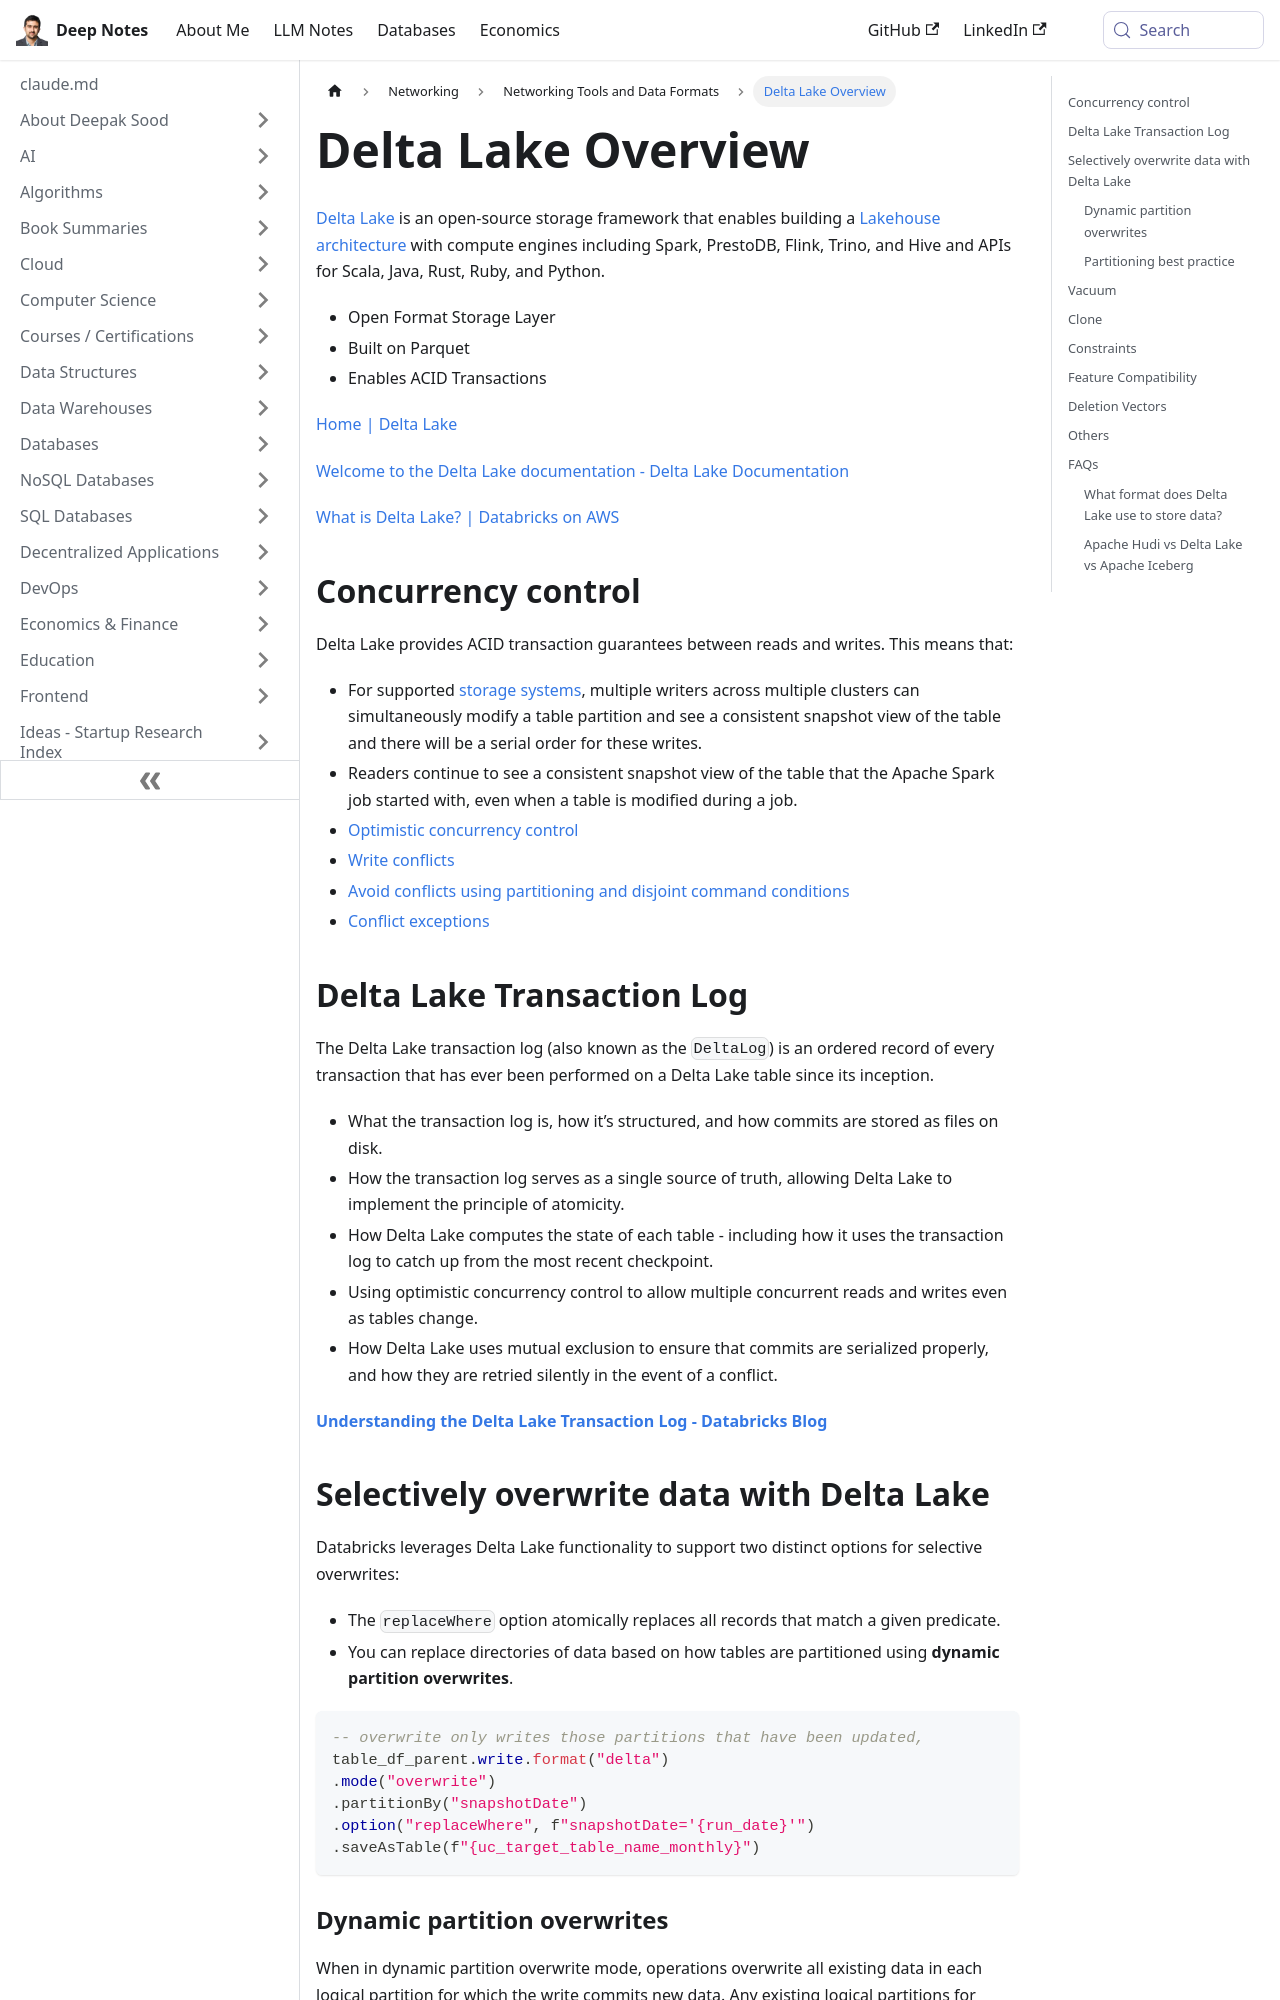

repository: deepaksood619/deepaksood619.github.io · page: networking/others/delta-lake/index.html · generator: docusaurus

---
slug: /networking/others/delta-lake
title: Delta Lake Overview
description: Explore Delta Lake, an open-source storage framework for building Lakehouse architectures with robust ACID transaction support.
created: 2023-03-10
updated: 2026-09-02
---
[Delta Lake](https://databricks.com/wp-content/uploads/2020/08/p975-armbrust.pdf) is an open-source storage framework that enables building a [Lakehouse architecture](http://cidrdb.org/cidr2021/papers/cidr2021_paper17.pdf) with compute engines including Spark, PrestoDB, Flink, Trino, and Hive and APIs for Scala, Java, Rust, Ruby, and Python.

- Open Format Storage Layer
- Built on Parquet
- Enables ACID Transactions

[Home | Delta Lake](https://delta.io/)

[Welcome to the Delta Lake documentation - Delta Lake Documentation](https://docs.delta.io/latest/index.html)

[What is Delta Lake? | Databricks on AWS](https://docs.databricks.com/delta/index.html)

## Concurrency control

Delta Lake provides ACID transaction guarantees between reads and writes. This means that:

- For supported [storage systems](https://docs.delta.io/latest/delta-storage.html), multiple writers across multiple clusters can simultaneously modify a table partition and see a consistent snapshot view of the table and there will be a serial order for these writes.
- Readers continue to see a consistent snapshot view of the table that the Apache Spark job started with, even when a table is modified during a job.
- [Optimistic concurrency control](https://docs.delta.io/latest/concurrency-control.html#optimistic-concurrency-control)
- [Write conflicts](https://docs.delta.io/latest/concurrency-control.html#write-conflicts)
- [Avoid conflicts using partitioning and disjoint command conditions](https://docs.delta.io/latest/concurrency-control.html#avoid-conflicts-using-partitioning-and-disjoint-command-conditions)
- [Conflict exceptions](https://docs.delta.io/latest/concurrency-control.html#conflict-exceptions)

## Delta Lake Transaction Log

The Delta Lake transaction log (also known as the `DeltaLog`) is an ordered record of every transaction that has ever been performed on a Delta Lake table since its inception.

- What the transaction log is, how it’s structured, and how commits are stored as files on disk.
- How the transaction log serves as a single source of truth, allowing Delta Lake to implement the principle of atomicity.
- How Delta Lake computes the state of each table - including how it uses the transaction log to catch up from the most recent checkpoint.
- Using optimistic concurrency control to allow multiple concurrent reads and writes even as tables change.
- How Delta Lake uses mutual exclusion to ensure that commits are serialized properly, and how they are retried silently in the event of a conflict.

**[Understanding the Delta Lake Transaction Log - Databricks Blog](https://www.databricks.com/blog/2019/08/21/diving-into-delta-lake-unpacking-the-transaction-log.html)**
